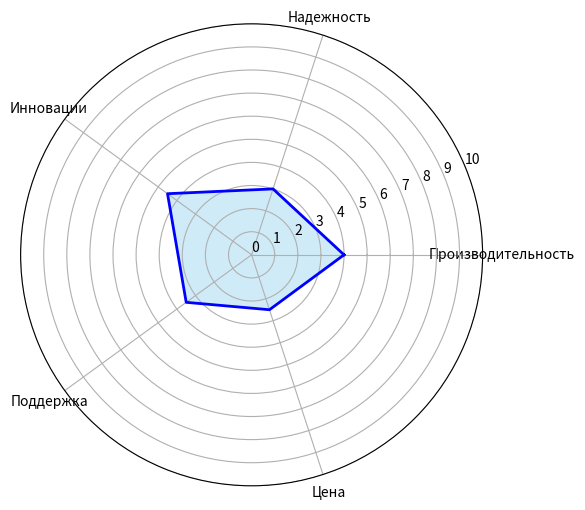

Reproduce this figure in Python.
import numpy as np
import matplotlib.pyplot as plt


def draw(categories: list[str], values: list[int]) -> None:
    ax = None
    num_categories: int = len(categories)
    # Compute angle for each axis
    angles = np.linspace(0, 2 * np.pi, num_categories, endpoint=False).tolist()

    values.append(values[0])
    angles.append(angles[0])

    # Plot
    if ax is None:
        fig, ax = plt.subplots(figsize=(6, 6), subplot_kw=dict(polar=True))
    ax.fill(angles, values, color='skyblue', alpha=0.4)
    ax.plot(angles, values, color='blue', linewidth=2, linestyle='solid')
    
    # Set the labels
    ax.set_xticks(angles[:-1])
    ax.set_xticklabels(categories, fontsize=10, rotation=45)
    ax.yaxis.grid(True)
    # ax.tick_params(axis='x', pad=30)  # Adjust the offset here

    ax.set_yticks(range(0, 11))
    plt.show()

# ! TEST
categories = ['Производительность', 'Надежность', 'Инновации', 'Поддержка', 'Цена']
values = [4, 3, 4.5, 3.5, 2.5]


draw(categories, values)
